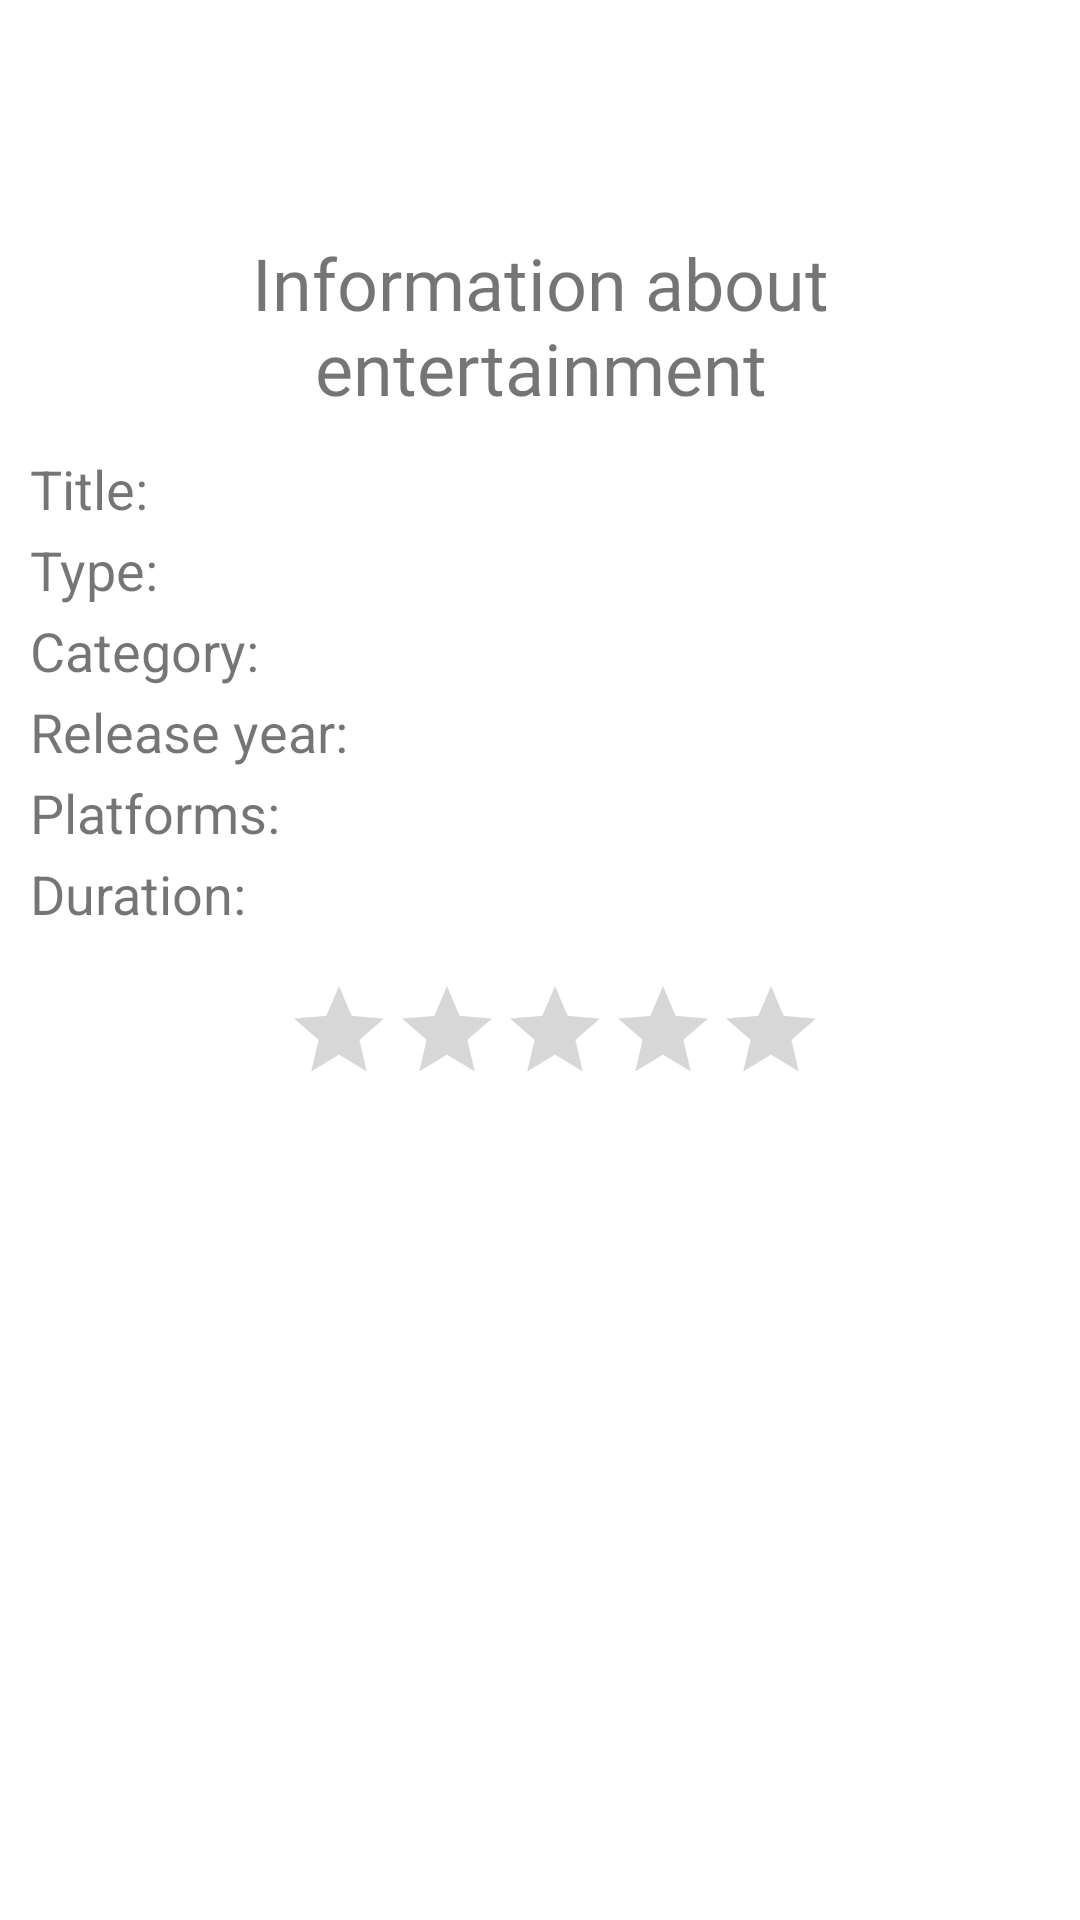

Write the Android layout XML for this screen, with the resource values it uses.
<!-- AndroidManifest.xml: application theme Theme.MaterialComponents.DayNight.NoActionBar -->
<!-- res/layout/info_entertainment.xml -->
<?xml version="1.0" encoding="utf-8"?>
<LinearLayout xmlns:android="http://schemas.android.com/apk/res/android"
    xmlns:tools="http://schemas.android.com/tools"
    android:layout_width="fill_parent"
    android:layout_height="fill_parent"
    android:orientation="vertical" >
    <ScrollView
        android:layout_width="match_parent"
        android:layout_height="match_parent">
        <LinearLayout
            android:layout_width="match_parent"
            android:layout_height="match_parent"
            android:orientation="vertical">
        <com.google.android.material.button.MaterialButton
            android:layout_width="wrap_content"
            android:layout_height="wrap_content"
            android:id="@+id/btn_back_info_entertainment"
            style="@style/Widget.MaterialComponents.Button.TextButton"
            android:drawableLeft="@drawable/back"/>
        <LinearLayout
            android:layout_width="match_parent"
            android:layout_height="wrap_content"
            android:orientation="vertical"
            android:layout_marginLeft="10dp"
            android:layout_marginRight="10dp"
            android:layout_marginTop="30dp"
            android:layout_marginBottom="5dp">
            <TextView
                android:layout_width="wrap_content"
                android:layout_height="wrap_content"
                android:text="@string/information_entertainment_title"
                android:fontFamily="@font/poppins_regular"
                android:textSize="24sp"
                android:layout_gravity="center"
                android:textAlignment="center"/>
            <LinearLayout
                android:layout_width="match_parent"
                android:layout_height="wrap_content"
                android:orientation="horizontal"
                android:layout_marginTop="10dp"
                >
                <TextView
                    android:layout_width="wrap_content"
                    android:layout_height="wrap_content"
                    android:textSize="18sp"
                    android:text="@string/title_entertaiment"/>

                <TextView
                    android:id="@+id/txt_title_entertaiment"
                    android:layout_width="wrap_content"
                    android:layout_height="wrap_content"
                    android:layout_marginStart="10dp"
                    android:textSize="20sp"
                    android:textStyle="bold" />
            </LinearLayout>

            <LinearLayout
                android:layout_width="match_parent"
                android:layout_height="wrap_content"
                android:orientation="horizontal"
                >
                <TextView
                    android:layout_width="wrap_content"
                    android:layout_height="wrap_content"
                    android:textSize="18sp"
                    android:text="@string/type_entertaiment"/>

                <TextView
                    android:id="@+id/txt_type_entertaiment"
                    android:layout_width="wrap_content"
                    android:layout_height="wrap_content"
                    android:layout_marginStart="10dp"
                    android:textSize="20sp"
                    android:textStyle="bold" />
            </LinearLayout>

            <LinearLayout
                android:layout_width="match_parent"
                android:layout_height="wrap_content"
                android:orientation="horizontal"
                >
                <TextView
                    android:layout_width="wrap_content"
                    android:layout_height="wrap_content"
                    android:textSize="18sp"
                    android:text="@string/category_entertaiment"/>

                <TextView
                    android:id="@+id/txt_category_entertaiment"
                    android:layout_width="wrap_content"
                    android:layout_marginStart="10dp"
                    android:layout_height="wrap_content"
                    android:textSize="20sp"
                    android:textStyle="bold" />
            </LinearLayout>
            <LinearLayout
                android:layout_width="match_parent"
                android:layout_height="wrap_content"
                android:orientation="horizontal"
                >
                <TextView
                    android:layout_width="wrap_content"
                    android:layout_height="wrap_content"
                    android:textSize="18sp"
                    android:text="@string/release_year_entertainment"/>

                <TextView
                    android:layout_marginStart="10dp"
                    android:id="@+id/txt_year_entertaiment"
                    android:layout_width="wrap_content"
                    android:layout_height="wrap_content"
                    android:textSize="20sp"
                    android:textStyle="bold" />
            </LinearLayout>
            <LinearLayout
                android:layout_width="match_parent"
                android:layout_height="wrap_content"
                android:orientation="horizontal"
                >
                <TextView
                    android:layout_width="wrap_content"
                    android:layout_height="wrap_content"
                    android:textSize="18sp"
                    android:text="@string/platform_entertainment"/>

                <TextView
                    android:layout_marginStart="10dp"
                    android:id="@+id/txt_platforms_entertainment"
                    android:layout_width="wrap_content"
                    android:layout_height="wrap_content"
                    android:textSize="20sp"
                    android:textStyle="bold" />
            </LinearLayout>
            <LinearLayout
                android:layout_width="match_parent"
                android:layout_height="wrap_content"
                android:orientation="horizontal"
                >
                <TextView
                    android:layout_width="wrap_content"
                    android:layout_height="wrap_content"
                    android:textSize="18sp"
                    android:text="@string/duration_entertainment"/>

                <TextView
                    android:layout_marginStart="10dp"
                    android:id="@+id/txt_duration_entertainment"
                    android:layout_width="wrap_content"
                    android:layout_height="wrap_content"
                    android:textSize="20sp"
                    android:textStyle="bold" />
            </LinearLayout>

        </LinearLayout>
        <LinearLayout
            android:layout_width="wrap_content"
            android:layout_height="wrap_content"
            android:orientation="horizontal"
            android:layout_marginTop="10dp"
            android:layout_gravity="center">

            <TextView
                android:layout_width="wrap_content"
                android:layout_height="wrap_content"
                android:layout_marginTop="10dp"
                android:fontFamily="@font/poppins_regular"
                android:id="@+id/txt_avg_review_info"
                android:layout_marginRight="10dp"/>

            <RatingBar
                android:id="@+id/rating_review_entertainment_info"
                style="?android:attr/ratingBarStyleIndicator"
                android:layout_width="wrap_content"
                android:layout_height="wrap_content"
                android:layout_gravity="center"
                android:isIndicator="false"
                android:numStars="5"
                android:stepSize="0.5"
                />
        </LinearLayout>
</LinearLayout>
    </ScrollView>



</LinearLayout>
<!-- resources referenced by this layout -->
<resources>
  <string name="category_entertaiment">Category: </string>
  <string name="duration_entertainment">Duration: </string>
  <string name="information_entertainment_title">Information about entertainment</string>
  <string name="platform_entertainment">Platforms: </string>
  <string name="release_year_entertainment">Release year: </string>
  <string name="title_entertaiment">Title: </string>
  <string name="type_entertaiment">Type: </string>
</resources>
